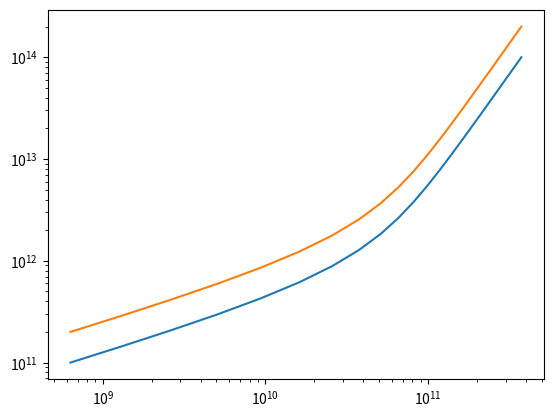

Recreate this plot in Python.
# Moster et al (2010)
# http://adsabs.harvard.edu/abs/2010ApJ...710..903M

import numpy as np
from scipy.optimize import brentq

M1 = 10**(11.884)
mr = 0.02820
beta = 1.057
gamma = 0.556

def moster(M):
    m = M*2*mr / ((M/M1)**(-beta) + (M/M1)**gamma)
    return m

# brentq(moster(M), -pi, pi)

def inv(m):
    #print "  mos_inv:", np.log10(m), np.log10(moster(m)), np.log10(m-moster(m))
    return brentq(lambda M: moster(M) - m, 1e9, 1e15)


if __name__ == '__main__':
    import matplotlib.pyplot as pl

    M = np.logspace(11,14,20)
    m = M*2*mr / ((M/M1)**(-beta) + (M/M1)**gamma)
    Mx = np.array([inv(x) for x in m])
    pl.loglog(m,M)
    pl.loglog(m,2*Mx)

    pl.show()



